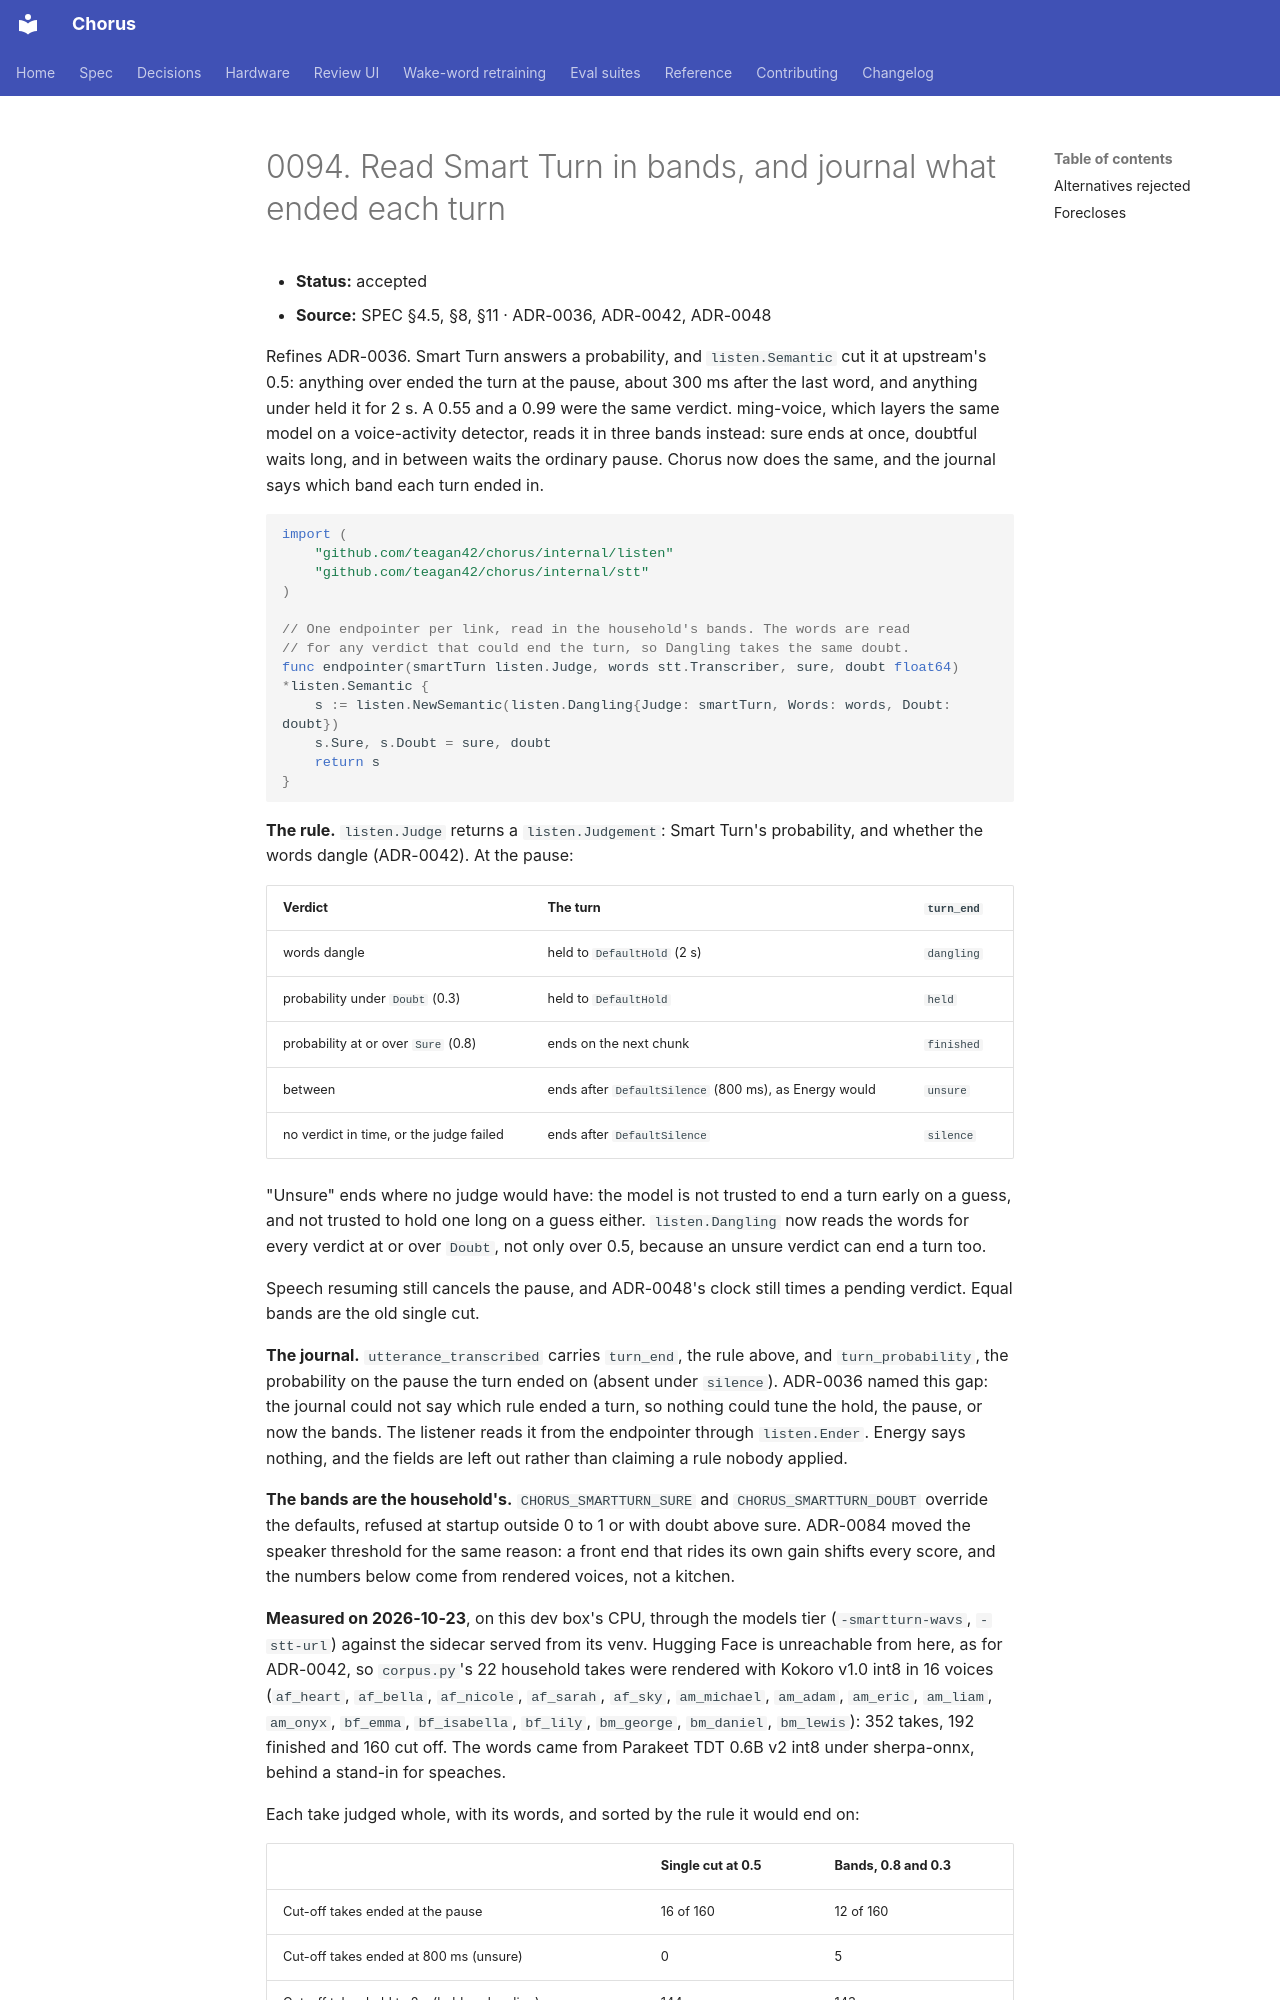

repository: Teagan42/Chorus · page: adr/0094-smart-turn-is-read-in-bands-and-each-turn-says-what-ended-it/index.html · generator: mkdocs

# 0094. Read Smart Turn in bands, and journal what ended each turn

- **Status:** accepted
- **Source:** SPEC §4.5, §8, §11 · ADR-0036, ADR-0042, ADR-0048

Refines ADR-0036. Smart Turn answers a probability, and `listen.Semantic`
cut it at upstream's 0.5: anything over ended the turn at the pause, about
300 ms after the last word, and anything under held it for 2 s. A 0.55 and
a 0.99 were the same verdict. ming-voice, which layers the same model on a
voice-activity detector, reads it in three bands instead: sure ends at once,
doubtful waits long, and in between waits the ordinary pause. Chorus now
does the same, and the journal says which band each turn ended in.

```go
import (
	"github.com/teagan42/chorus/internal/listen"
	"github.com/teagan42/chorus/internal/stt"
)

// One endpointer per link, read in the household's bands. The words are read
// for any verdict that could end the turn, so Dangling takes the same doubt.
func endpointer(smartTurn listen.Judge, words stt.Transcriber, sure, doubt float64) *listen.Semantic {
	s := listen.NewSemantic(listen.Dangling{Judge: smartTurn, Words: words, Doubt: doubt})
	s.Sure, s.Doubt = sure, doubt
	return s
}
```
**The rule.** `listen.Judge` returns a `listen.Judgement`: Smart Turn's
probability, and whether the words dangle (ADR-0042). At the pause:

| Verdict | The turn | `turn_end` |
|---|---|---|
| words dangle | held to `DefaultHold` (2 s) | `dangling` |
| probability under `Doubt` (0.3) | held to `DefaultHold` | `held` |
| probability at or over `Sure` (0.8) | ends on the next chunk | `finished` |
| between | ends after `DefaultSilence` (800 ms), as Energy would | `unsure` |
| no verdict in time, or the judge failed | ends after `DefaultSilence` | `silence` |

"Unsure" ends where no judge would have: the model is not trusted to end a
turn early on a guess, and not trusted to hold one long on a guess either.
`listen.Dangling` now reads the words for every verdict at or over `Doubt`,
not only over 0.5, because an unsure verdict can end a turn too.

Speech resuming still cancels the pause, and ADR-0048's clock still times a
pending verdict. Equal bands are the old single cut.

**The journal.** `utterance_transcribed` carries `turn_end`, the rule above,
and `turn_probability`, the probability on the pause the turn ended on
(absent under `silence`). ADR-0036 named this gap: the journal could not say
which rule ended a turn, so nothing could tune the hold, the pause, or now
the bands. The listener reads it from the endpointer through `listen.Ender`.
Energy says nothing, and the fields are left out rather than claiming a
rule nobody applied.

**The bands are the household's.** `CHORUS_SMARTTURN_SURE` and
`CHORUS_SMARTTURN_DOUBT` override the defaults, refused at startup outside
0 to 1 or with doubt above sure. ADR-0084 moved the speaker threshold for the
same reason: a front end that rides its own gain shifts every score, and the
numbers below come from rendered voices, not a kitchen.

**Measured on 2026-10-23**, on this dev box's CPU, through the models tier
(`-smartturn-wavs`, `-stt-url`) against the sidecar served from its venv.
Hugging Face is unreachable from here, as for ADR-0042, so `corpus.py`'s 22
household takes were rendered with Kokoro v1.0 int8 in 16 voices (`af_heart`,
`af_bella`, `af_nicole`, `af_sarah`, `af_sky`, `am_michael`, `am_adam`,
`am_eric`, `am_liam`, `am_onyx`, `bf_emma`, `bf_isabella`, `bf_lily`,
`bm_george`, `bm_daniel`, `bm_lewis`): 352 takes, 192 finished and 160 cut
off. The words came from Parakeet TDT 0.6B v2 int8 under sherpa-onnx, behind
a stand-in for speaches.

Each take judged whole, with its words, and sorted by the rule it would end
on:

| | Single cut at 0.5 | Bands, 0.8 and 0.3 |
|---|---|---|
| Cut-off takes ended at the pause | 16 of 160 | 12 of 160 |
| Cut-off takes ended at 800 ms (unsure) | 0 | 5 |
| Cut-off takes held to 2 s (held or dangling) | 144 | 143 |
| Finished takes ended at the pause | 182 of 192 | 175 of 192 |
| Finished takes ended at 800 ms (unsure) | 0 | 10 |
| Finished takes held to 2 s | 10 | 7 |
